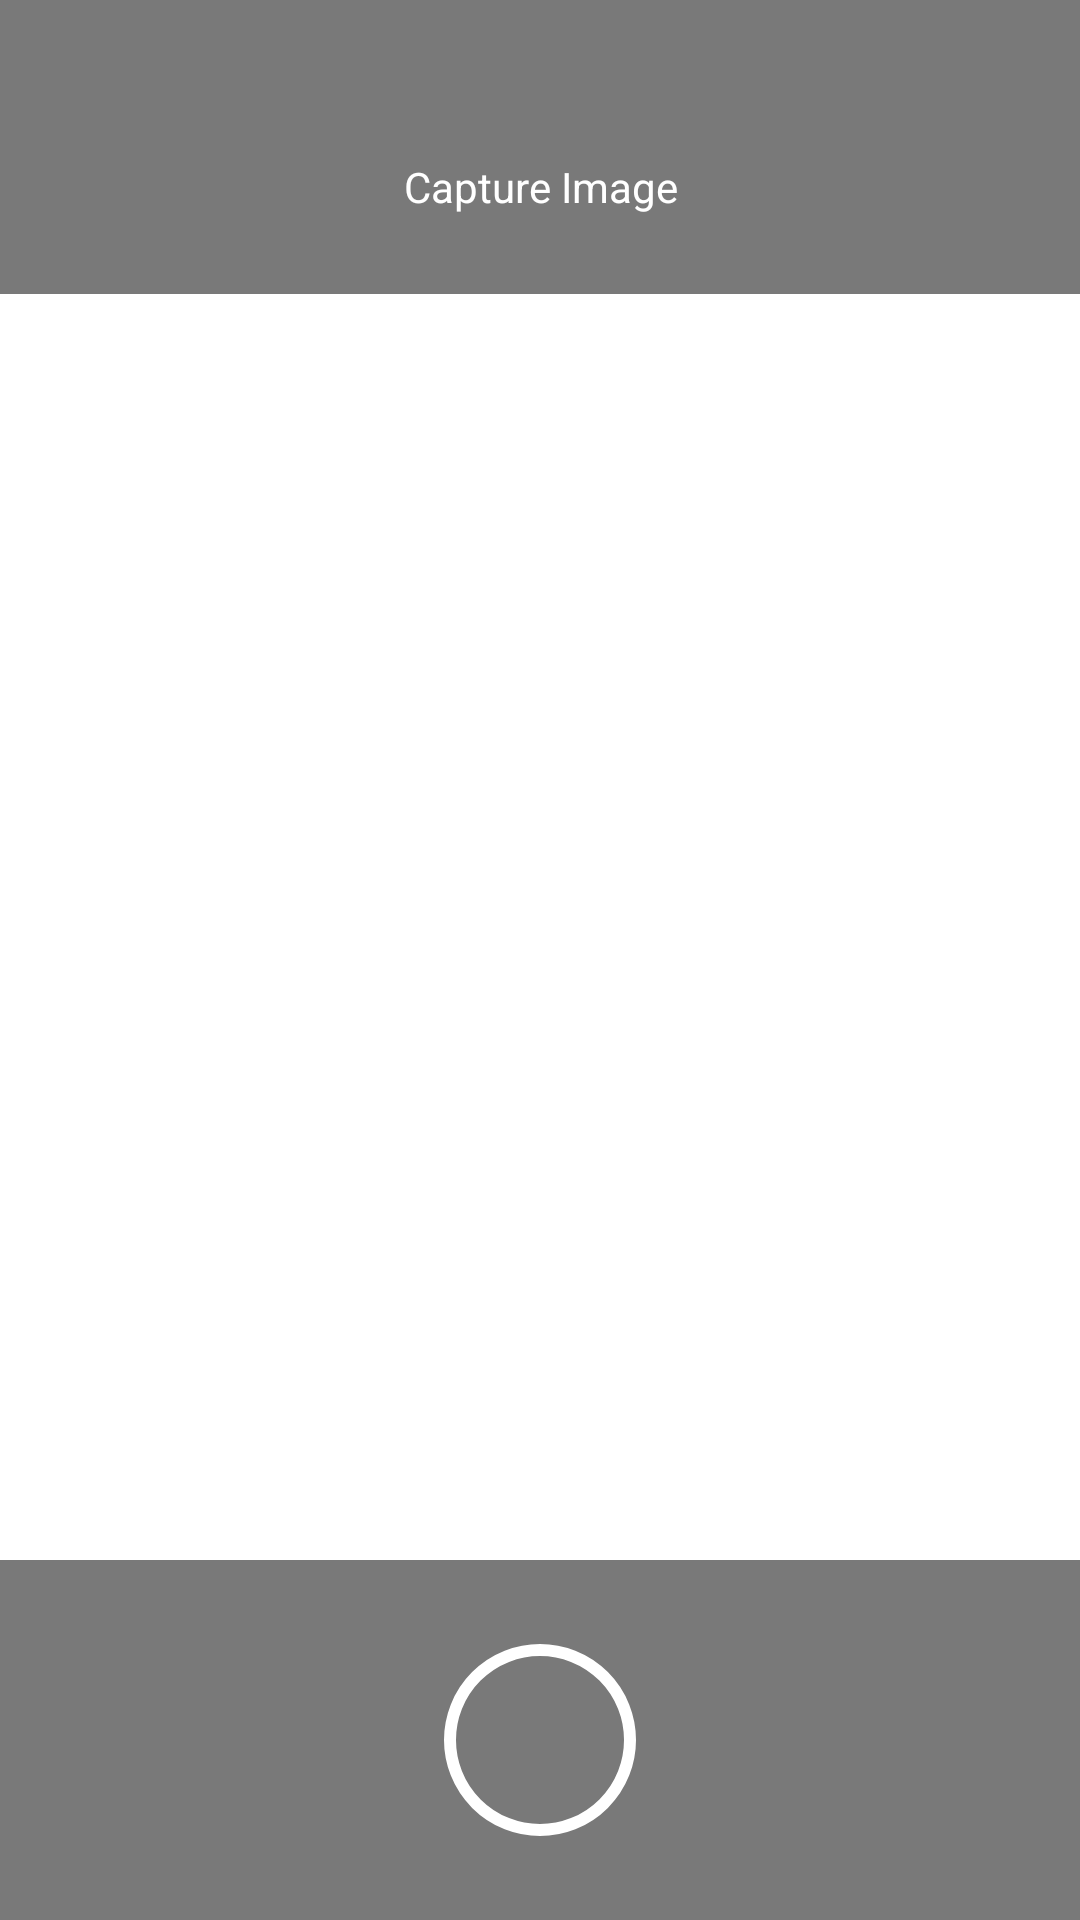

Reconstruct the res/layout file that produces this screen, plus the resources it refers to.
<!-- AndroidManifest.xml: application theme Theme.ImagePickerCompressor -->
<!-- res/layout/include_doc_capture.xml -->
<?xml version="1.0" encoding="utf-8"?>
<layout xmlns:android="http://schemas.android.com/apk/res/android"
    xmlns:app="http://schemas.android.com/apk/res-auto">

    <androidx.constraintlayout.widget.ConstraintLayout
        android:layout_width="match_parent"
        android:layout_height="match_parent">

        <androidx.constraintlayout.widget.ConstraintLayout
            android:id="@+id/cl_camera_view"
            android:layout_width="match_parent"
            android:layout_height="wrap_content"
            android:background="@color/color_101010b3"
            android:paddingTop="46dp"
            android:paddingBottom="20dp"
            app:layout_constraintLeft_toLeftOf="parent"
            app:layout_constraintRight_toRightOf="parent"
            app:layout_constraintTop_toTopOf="parent">

            <ImageView
                android:id="@+id/img_back"
                android:layout_width="wrap_content"
                android:layout_height="wrap_content"
                android:padding="16dp"
                android:src="@drawable/ic_back"
                app:layout_constraintLeft_toLeftOf="parent"
                app:layout_constraintTop_toTopOf="parent" />

            <TextView
                android:id="@+id/txt_title"
                android:layout_width="wrap_content"
                android:layout_height="wrap_content"
                android:autoSizeMaxTextSize="18sp"
                android:autoSizeMinTextSize="12sp"
                android:autoSizeStepGranularity="2sp"
                android:autoSizeTextType="uniform"
                android:gravity="center"
                android:text="@string/capture_image"
                android:textColor="@color/white"
                app:layout_constraintBottom_toBottomOf="parent"
                app:layout_constraintLeft_toRightOf="@id/img_back"
                app:layout_constraintRight_toLeftOf="@id/img_option"
                app:layout_constraintTop_toTopOf="parent" />
            <ImageView
                android:id="@+id/img_option"
                android:layout_width="wrap_content"
                android:layout_height="wrap_content"
                android:padding="16dp"
                android:src="@drawable/ic_option"
                app:layout_constraintRight_toRightOf="parent"
                app:layout_constraintTop_toTopOf="parent" />

        </androidx.constraintlayout.widget.ConstraintLayout>

        <androidx.constraintlayout.widget.ConstraintLayout
            android:id="@+id/li_live_camera"
            android:layout_width="match_parent"
            android:layout_height="wrap_content"
            android:background="@color/color_101010b3"
            app:layout_constraintBottom_toBottomOf="parent">

            <ImageView
                android:id="@+id/img_gallery"
                android:layout_width="@dimen/dimen_32dp"
                android:layout_height="@dimen/dimen_32dp"
                android:layout_marginLeft="@dimen/dimen_48dp"
                android:layout_marginTop="@dimen/dimen_48dp"
                android:layout_marginBottom="@dimen/dimen_40dp"
                android:src="@drawable/ic_photos"
                app:layout_constraintBottom_toBottomOf="parent"
                app:layout_constraintLeft_toLeftOf="parent"
                app:layout_constraintTop_toTopOf="parent" />

            <ImageView
                android:id="@+id/img_capture"
                android:layout_width="@dimen/dimen_64dp"
                android:layout_height="@dimen/dimen_64dp"
                android:layout_marginTop="@dimen/dimen_24dp"
                android:layout_marginBottom="@dimen/dimen_24dp"
                android:src="@drawable/ic_capture"
                app:layout_constraintBottom_toBottomOf="parent"
                app:layout_constraintLeft_toLeftOf="parent"
                app:layout_constraintRight_toRightOf="parent"
                app:layout_constraintTop_toTopOf="parent" />

            <ImageView
                android:id="@+id/img_selfie"
                android:layout_width="@dimen/dimen_32dp"
                android:layout_height="@dimen/dimen_32dp"
                android:layout_marginTop="@dimen/dimen_48dp"
                android:layout_marginRight="@dimen/dimen_48dp"
                android:layout_marginBottom="@dimen/dimen_40dp"
                android:src="@drawable/ic_flip_camera"
                app:layout_constraintBottom_toBottomOf="parent"
                app:layout_constraintRight_toRightOf="parent"
                app:layout_constraintTop_toTopOf="parent" />
        </androidx.constraintlayout.widget.ConstraintLayout>

        <androidx.constraintlayout.widget.ConstraintLayout
            android:id="@+id/li_camera_preview"
            android:layout_width="match_parent"
            android:layout_height="wrap_content"
            android:background="@color/color_101010b3"
            android:paddingLeft="@dimen/dimen_24dp"
            android:paddingTop="@dimen/dimen_24dp"
            android:paddingRight="@dimen/dimen_24dp"
            android:paddingBottom="@dimen/dimen_48dp"
            android:visibility="gone"
            app:layout_constraintBottom_toBottomOf="parent">

            <RelativeLayout
                android:layout_width="@dimen/dimen_130dp"
                android:layout_height="@dimen/dimen_52dp"
                android:background="@drawable/round_button_click"
                android:gravity="center"
                app:layout_constraintLeft_toLeftOf="parent"
                app:layout_constraintTop_toTopOf="parent">

                <Button
                    android:id="@+id/btn_retake"
                    android:layout_width="wrap_content"
                    android:layout_height="wrap_content"
                    android:autoSizeMaxTextSize="16sp"
                    android:autoSizeMinTextSize="12sp"
                    android:autoSizeStepGranularity="2sp"
                    android:autoSizeTextType="uniform"
                    android:background="@color/transparent"
                    android:drawableLeft="@drawable/ic_retake"
                    android:text="@string/retry"
                    android:textAllCaps="false"
                    android:textColor="@color/white" />
            </RelativeLayout>

            <RelativeLayout
                android:layout_width="@dimen/dimen_130dp"
                android:layout_height="@dimen/dimen_52dp"
                android:background="@drawable/round_button_click"
                android:gravity="center"
                app:layout_constraintRight_toRightOf="parent"
                app:layout_constraintTop_toTopOf="parent">

                <Button
                    android:id="@+id/btn_confirm"
                    android:layout_width="wrap_content"
                    android:layout_height="wrap_content"
                    android:autoSizeMaxTextSize="16sp"
                    android:autoSizeMinTextSize="12sp"
                    android:autoSizeStepGranularity="2sp"
                    android:autoSizeTextType="uniform"
                    android:background="@color/transparent"
                    android:drawableLeft="@drawable/ic_right"
                    android:text="@string/confirm"
                    android:textAllCaps="false"
                    android:textColor="@color/white" />
            </RelativeLayout>
        </androidx.constraintlayout.widget.ConstraintLayout>
    </androidx.constraintlayout.widget.ConstraintLayout>
</layout>
<!-- resources referenced by this layout -->
<resources>
  <color name="color_101010b3">#8f101010</color>
  <color name="transparent">#00FFFFFF</color>
  <color name="white">#FFFFFFFF</color>
  <dimen name="dimen_130dp">130dp</dimen>
  <dimen name="dimen_24dp">24dp</dimen>
  <dimen name="dimen_32dp">32dp</dimen>
  <dimen name="dimen_40dp">40dp</dimen>
  <dimen name="dimen_48dp">48dp</dimen>
  <dimen name="dimen_52dp">52dp</dimen>
  <dimen name="dimen_64dp">64dp</dimen>
  <!-- drawable ic_capture (drawable) -->
  <vector xmlns:android="http://schemas.android.com/apk/res/android"
      android:width="64dp"
      android:height="64dp"
      android:viewportWidth="64"
      android:viewportHeight="64">
      <path
          android:pathData="M32,32m-30,0a30,30 0,1 1,60 0a30,30 0,1 1,-60 0"
          android:strokeWidth="4"
          android:fillColor="#00000000"
          android:strokeColor="#fff"/>
  </vector>
  <!-- drawable ic_retake (drawable) -->
  <vector xmlns:android="http://schemas.android.com/apk/res/android"
      android:width="20dp"
      android:height="20dp"
      android:viewportWidth="20"
      android:viewportHeight="20">
      <group>
          <clip-path
              android:pathData="M3.792,10.042C3.792,6.563 6.6,3.776 10,3.776c2.038,0 3.874,1.02 5.04,2.573h-1.79a0.624,0.624 0,0 0,-0.625 0.622c0,0.344 0.28,0.622 0.625,0.622H16.25a0.624,0.624 0,0 0,0.625 -0.622V3.984a0.624,0.624 0,0 0,-0.625 -0.623,0.624 0.624,0 0,0 -0.625,0.623v1.112C14.238,3.538 12.23,2.53 10,2.53c-4.1,0 -7.458,3.354 -7.458,7.51 0,4.152 3.27,7.511 7.458,7.511 3.004,0 5.636,-1.81 6.817,-4.344a0.621,0.621 0,0 0,-0.304 -0.826,0.626 0.626,0 0,0 -0.83,0.302c-0.985,2.114 -3.187,3.623 -5.683,3.623 -3.478,0 -6.208,-2.782 -6.208,-6.265z"
              android:fillType="evenOdd"/>
          <path
              android:pathData="M0,0h20v20H0z"
              android:fillColor="#fff"/>
      </group>
  </vector>
  <!-- drawable ic_right (drawable) -->
  <vector xmlns:android="http://schemas.android.com/apk/res/android"
      android:width="20dp"
      android:height="20dp"
      android:viewportWidth="20"
      android:viewportHeight="20">
      <group>
          <clip-path
              android:pathData="M16.44,4.806a0.625,0.625 0,0 1,0.004 0.884l-8.333,8.416a0.625,0.625 0,0 1,-0.922 -0.036L3.605,9.82a0.625,0.625 0,1 1,0.956 -0.806l3.143,3.727 7.852,-7.93a0.625,0.625 0,0 1,0.884 -0.005z"
              android:fillType="evenOdd"/>
          <path
              android:pathData="M0,0h20v20H0z"
              android:fillColor="#fff"/>
      </group>
  </vector>
  <!-- drawable round_button_click (drawable) -->
  <?xml version="1.0" encoding="utf-8"?>
  <selector xmlns:android="http://schemas.android.com/apk/res/android">
      <item android:state_enabled="true">
          <shape android:shape="rectangle">
              <solid android:color="@color/app_color" />
              <corners android:radius="35dp" />
          </shape>
      </item>
  
      
      
      
      
      
      
  </selector>
  <string name="capture_image">Capture Image</string>
  <string name="confirm">Confirm</string>
  <string name="retry">Retry</string>
  <style name="Theme.ImagePickerCompressor" parent="Theme.MaterialComponents.DayNight.DarkActionBar">
          
          <item name="colorPrimary">@color/app_color</item>
          <item name="colorPrimaryVariant">@color/app_color</item>
          <item name="colorOnPrimary">@color/white</item>
          
          <item name="colorSecondary">@color/teal_200</item>
          <item name="colorSecondaryVariant">@color/teal_700</item>
          <item name="colorOnSecondary">@color/black</item>
          
          <item name="android:statusBarColor" tools:targetApi="l">?attr/colorPrimaryVariant</item>
          
      </style>
  <color name="app_color">#E9967A</color>
  <color name="teal_200">#FF03DAC5</color>
  <color name="teal_700">#FF018786</color>
  <color name="black">#FF000000</color>
</resources>
